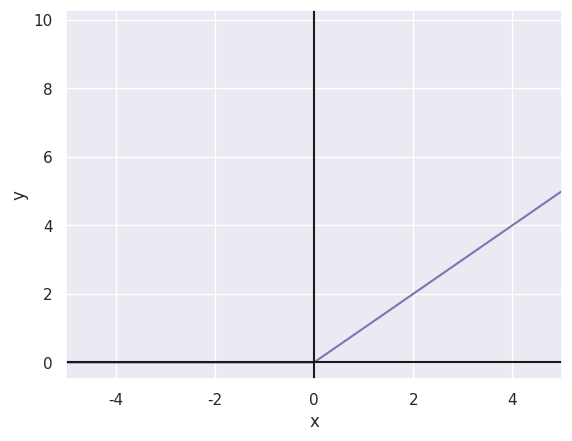

Here is the Python script that generated this plot:
# encoding: utf-8

import math
import matplotlib.pyplot as plt
import numpy as np
import seaborn as sb
sb.set()


def sigmoid(x):
    a = []
    for item in x:
        a.append(1/(1+math.exp(-item)))
    return a


def tangh(x):
    return [math.tanh(item) for item in x]


def ReLU(x):
    return [max(0, item) for item in x]


def LReLU(x, alpha):
    return [max(alpha * item, item) for item in x]


x = np.arange(-10., 10., 0.2)
y = ReLU(x)

fig, ax = plt.subplots()
ax.plot(x, y, color='m')
ax.set_xlim(-5, 5)
ax.set_xlabel("x")
ax.set_ylabel("y")
ax.axhline(y=0, color='k')
ax.axvline(x=0, color='k')
plt.show()
